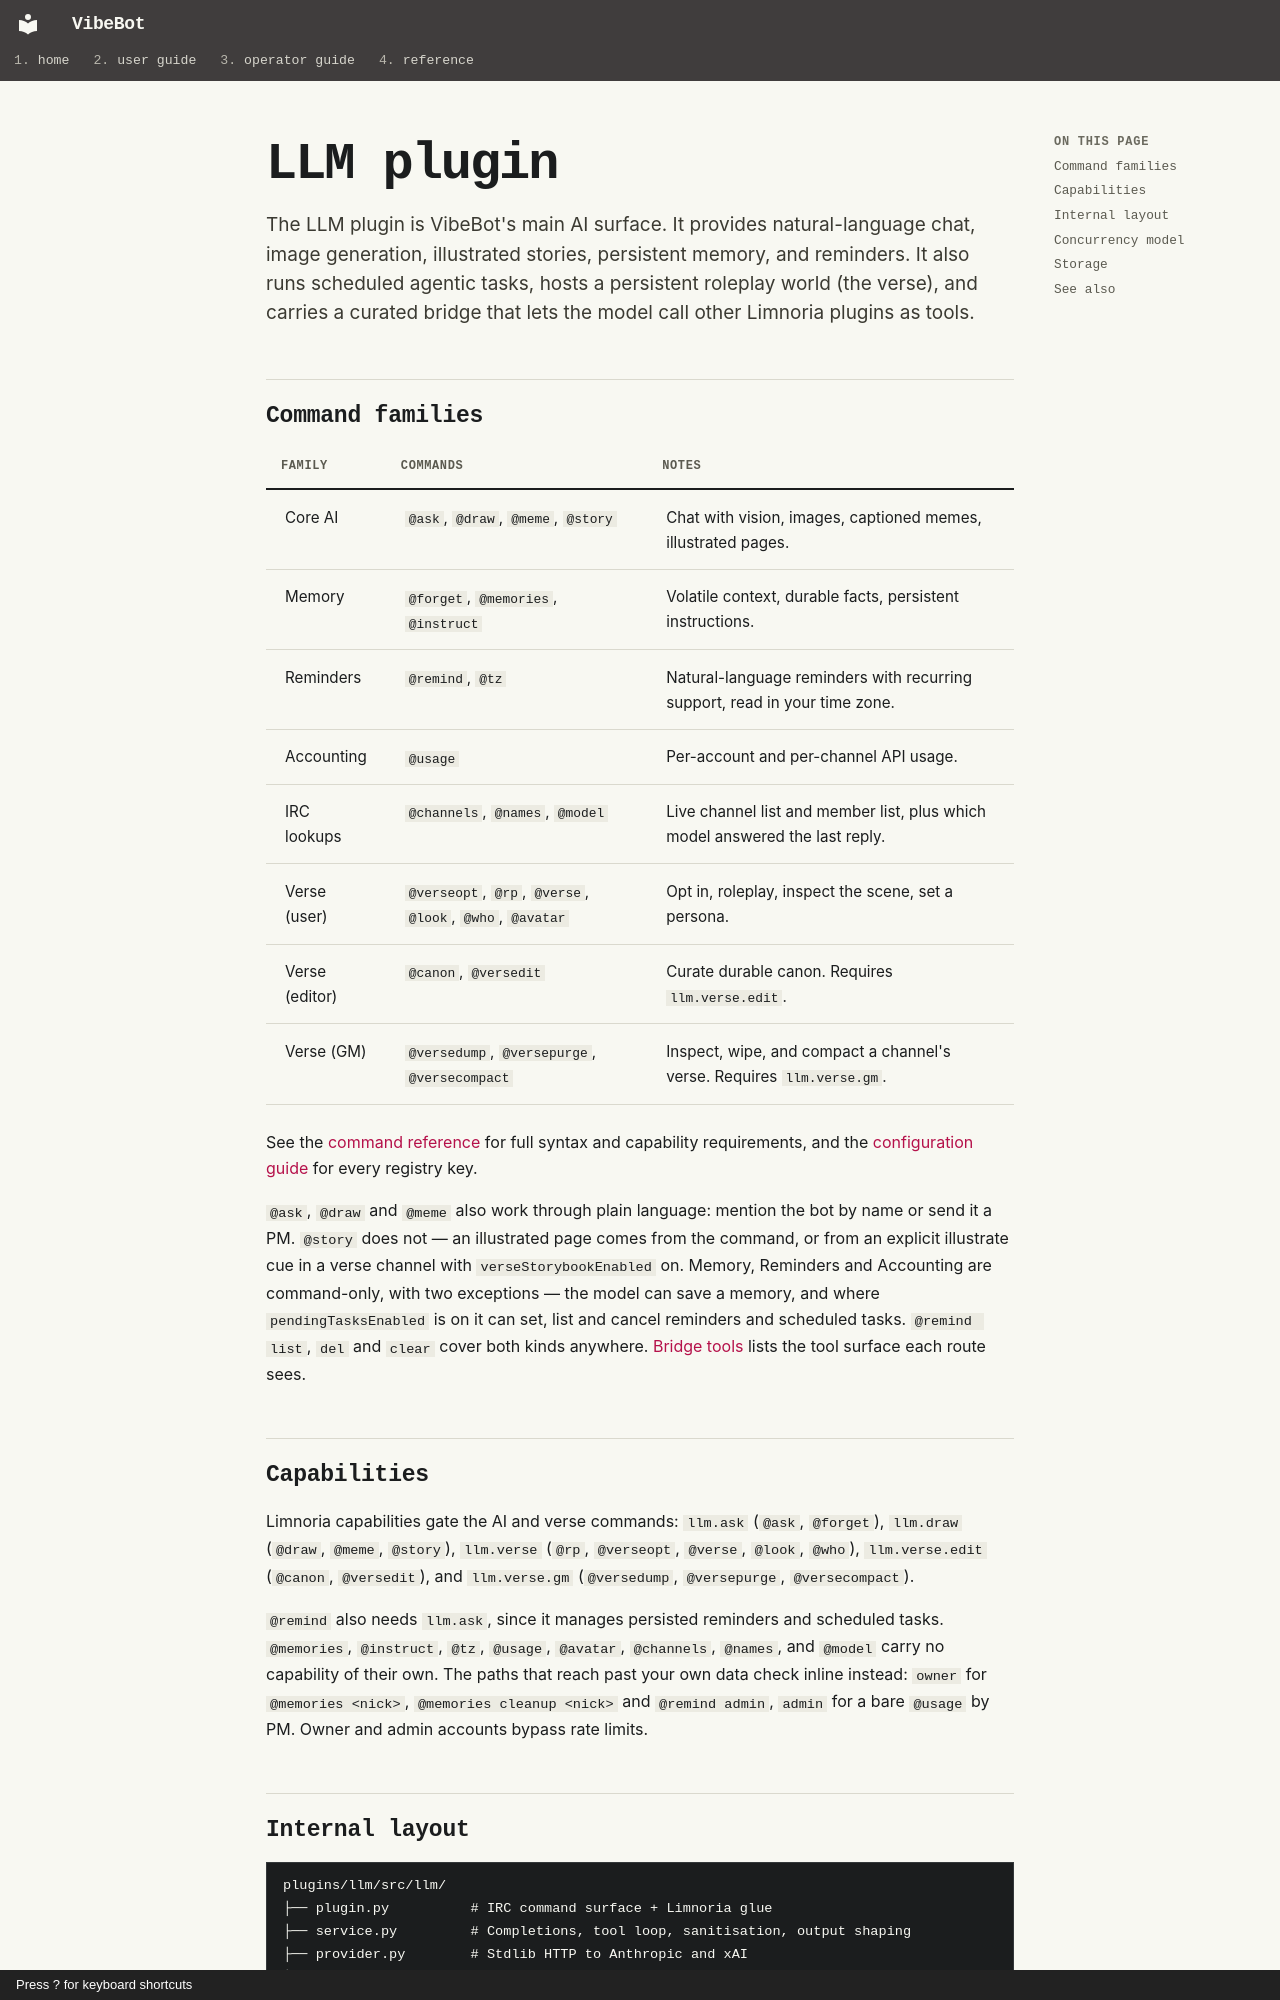

repository: rdrake/vibebot · page: plugins/llm/index.html · generator: mkdocs · copyright: Press ? for keyboard shortcuts

# LLM plugin

The LLM plugin is VibeBot's main AI surface. It provides
natural-language chat, image generation, illustrated stories,
persistent memory, and reminders. It also runs scheduled agentic
tasks, hosts a persistent roleplay world (the verse), and carries a
curated bridge that lets the model call other Limnoria plugins as
tools.

## Command families

| Family | Commands | Notes |
|--------|----------|-------|
| Core AI | `@ask`, `@draw`, `@meme`, `@story` | Chat with vision, images, captioned memes, illustrated pages. |
| Memory | `@forget`, `@memories`, `@instruct` | Volatile context, durable facts, persistent instructions. |
| Reminders | `@remind`, `@tz` | Natural-language reminders with recurring support, read in your time zone. |
| Accounting | `@usage` | Per-account and per-channel API usage. |
| IRC lookups | `@channels`, `@names`, `@model` | Live channel list and member list, plus which model answered the last reply. |
| Verse (user) | `@verseopt`, `@rp`, `@verse`, `@look`, `@who`, `@avatar` | Opt in, roleplay, inspect the scene, set a persona. |
| Verse (editor) | `@canon`, `@versedit` | Curate durable canon. Requires `llm.verse.edit`. |
| Verse (GM) | `@versedump`, `@versepurge`, `@versecompact` | Inspect, wipe, and compact a channel's verse. Requires `llm.verse.gm`. |

See the [command reference](../reference/commands.md) for full syntax
and capability requirements, and the
[configuration guide](../operator/configuration.md) for every registry
key.

`@ask`, `@draw` and `@meme` also work through plain language: mention
the bot by name or send it a PM. `@story` does not — an illustrated page
comes from the command, or from an explicit illustrate cue in a verse
channel with `verseStorybookEnabled` on. Memory, Reminders and Accounting are
command-only, with two exceptions — the model can save a memory, and
where `pendingTasksEnabled` is on it can set, list and cancel reminders
and scheduled tasks. `@remind list`, `del` and `clear` cover both kinds
anywhere.
[Bridge tools](../reference/bridge-tools.md) lists the tool surface each
route sees.

## Capabilities

Limnoria capabilities gate the AI and verse commands: `llm.ask` (`@ask`,
`@forget`), `llm.draw` (`@draw`, `@meme`, `@story`), `llm.verse`
(`@rp`, `@verseopt`, `@verse`, `@look`, `@who`), `llm.verse.edit`
(`@canon`, `@versedit`), and `llm.verse.gm` (`@versedump`,
`@versepurge`, `@versecompact`).

`@remind` also needs `llm.ask`, since it manages persisted reminders and
scheduled tasks. `@memories`, `@instruct`, `@tz`, `@usage`, `@avatar`,
`@channels`, `@names`, and `@model` carry no capability of their own. The paths that reach past your own data check
inline instead: `owner` for `@memories <nick>`, `@memories cleanup <nick>` and `@remind admin`,
`admin` for a bare `@usage` by PM. Owner and admin accounts bypass rate limits.
